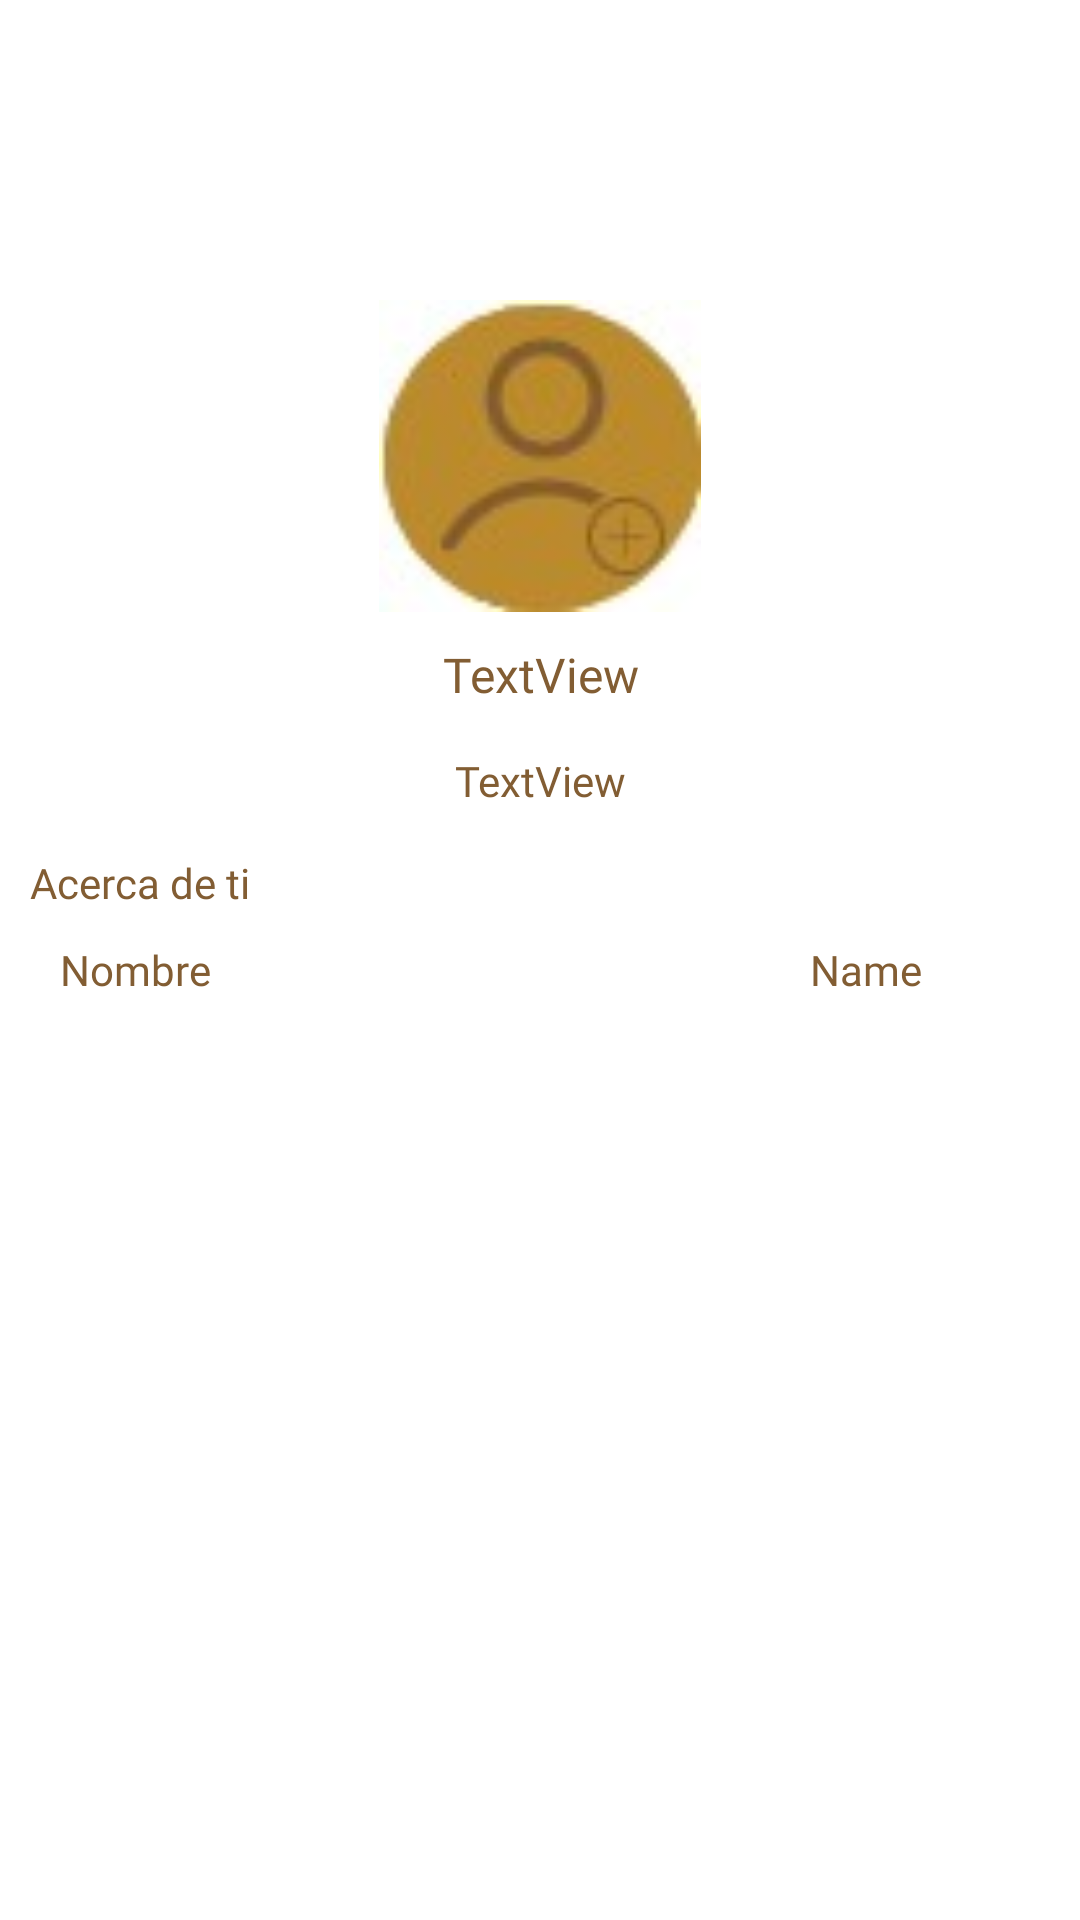

Reconstruct the res/layout file that produces this screen, plus the resources it refers to.
<!-- AndroidManifest.xml: application theme Theme.RILAStart -->
<!-- res/layout/activity_perfil.xml -->
<?xml version="1.0" encoding="utf-8"?>
<LinearLayout xmlns:android="http://schemas.android.com/apk/res/android"
    xmlns:app="http://schemas.android.com/apk/res-auto"
    xmlns:tools="http://schemas.android.com/tools"
    android:layout_width="match_parent"
    android:layout_height="wrap_content"
    android:orientation="vertical"
    tools:context=".PerfilActivity">

    <ImageView
        android:id="@+id/imgViewUsuarioPerfilActivity"
        android:layout_width="match_parent"
        android:layout_height="104dp"
        android:layout_marginTop="100dp"
        app:srcCompat="@drawable/usuarioconelmas" />

    <TextView
        android:id="@+id/lblNombreVariablePerfilActivity"
        android:layout_width="match_parent"
        android:layout_height="wrap_content"
        android:layout_margin="10dp"
        android:fontFamily="@font/roboto_bold"
        android:gravity="center"
        android:text="TextView"
        android:textColor="#825D33"
        android:textSize="16sp" />

    <TextView
        android:id="@+id/lblCorreoVariablePerfilActivity"
        android:layout_width="match_parent"
        android:layout_height="wrap_content"
        android:layout_margin="5dp"
        android:fontFamily="@font/roboto_light"
        android:gravity="center"
        android:text="TextView"
        android:textColor="#825D33" />

    <TextView
        android:id="@+id/lblAcercaDeTiPerfilActivity"
        android:layout_width="match_parent"
        android:layout_height="wrap_content"
        android:layout_margin="10dp"
        android:layout_marginTop="30dp"
        android:fontFamily="@font/roboto_light"
        android:text="Acerca de ti"
        android:textColor="#825D33" />

    <LinearLayout
        android:layout_width="match_parent"
        android:layout_height="match_parent"
        android:orientation="horizontal">

        <TextView
            android:id="@+id/lblNombrePerfilActivity"
            android:layout_width="match_parent"
            android:layout_height="wrap_content"
            android:layout_marginLeft="20dp"
            android:layout_marginBottom="8dp"
            android:layout_weight="1"
            android:fontFamily="@font/roboto_bold"
            android:text="Nombre"
            android:textColor="#825D33" />

        <EditText
            android:id="@+id/txtNombrePerfilActivity"
            android:layout_width="match_parent"
            android:layout_height="wrap_content"
            android:layout_marginRight="10dp"
            android:layout_marginBottom="8dp"
            android:layout_weight="3"
            android:background="@null"
            android:ems="10"
            android:fontFamily="@font/roboto_light"
            android:inputType="textPersonName"
            android:text="Name"
            android:textColor="#825D33"
            android:textSize="14sp" />

    </LinearLayout>

    <LinearLayout
        android:layout_width="match_parent"
        android:layout_height="match_parent"
        android:orientation="horizontal">

        <TextView
            android:id="@+id/lblCorreoPerfilActivity"
            android:layout_width="match_parent"
            android:layout_height="wrap_content"
            android:layout_marginLeft="20dp"
            android:layout_marginBottom="8dp"
            android:layout_weight="1"
            android:fontFamily="@font/roboto_bold"
            android:text="Correo"
            android:textColor="#825D33" />

        <EditText
            android:id="@+id/txtCorreoPerfilActivity"
            android:layout_width="match_parent"
            android:layout_height="wrap_content"
            android:layout_marginRight="10dp"
            android:layout_marginBottom="8dp"
            android:layout_weight="3"
            android:background="@null"
            android:ems="10"
            android:fontFamily="@font/roboto_light"
            android:inputType="textPersonName"
            android:text="Name"
            android:textColor="#825D33"
            android:textSize="14sp" />

    </LinearLayout>

    <TextView
        android:id="@+id/lblSeguridadPerfilActivity"
        android:layout_width="wrap_content"
        android:layout_height="wrap_content"
        android:layout_margin="10dp"
        android:layout_marginTop="30dp"
        android:layout_weight="1"
        android:fontFamily="@font/roboto_light"
        android:text="Seguridad"
        android:textColor="#825D33" />

    <LinearLayout
        android:layout_width="match_parent"
        android:layout_height="match_parent"
        android:orientation="horizontal">

        <TextView
            android:id="@+id/lblPasswordPerfilActivity"
            android:layout_width="match_parent"
            android:layout_height="wrap_content"
            android:layout_marginLeft="20dp"
            android:layout_weight="1"
            android:fontFamily="@font/roboto_bold"
            android:text="Contraseña"
            android:textColor="#825D33" />

        <EditText
            android:id="@+id/txtPasswordPerfilActivity"
            android:layout_width="match_parent"
            android:layout_height="wrap_content"
            android:layout_marginRight="10dp"
            android:layout_weight="3"
            android:background="@null"
            android:ems="10"
            android:fontFamily="@font/roboto_light"
            android:inputType="textPersonName"
            android:text="Name"
            android:textColor="#825D33"
            android:textSize="14sp" />
    </LinearLayout>

</LinearLayout>
<!-- resources referenced by this layout -->
<resources>
  <!-- drawable usuarioconelmas: jpg bitmap (drawable, 21107 bytes) -->
  <style name="Theme.RILAStart" parent="Theme.MaterialComponents.DayNight.NoActionBar">
          
          <item name="colorPrimary">@color/Hokey_Poke</item>
          <item name="colorPrimaryVariant">@color/purple_700</item>
          <item name="colorOnPrimary">@color/white</item>
          
          <item name="colorSecondary">@color/clarito</item>
          <item name="colorSecondaryVariant">@color/teal_700</item>
          <item name="colorOnSecondary">@color/black</item>
          
          <item name="android:statusBarColor">?attr/colorPrimaryVariant</item>
          
      </style>
  <color name="Hokey_Poke">#D6A12B</color>
  <color name="purple_700">#FF3700B3</color>
  <color name="white">#FFFFFFFF</color>
  <color name="clarito">#F2EDF3</color>
  <color name="teal_700">#FF018786</color>
  <color name="black">#FF000000</color>
</resources>
